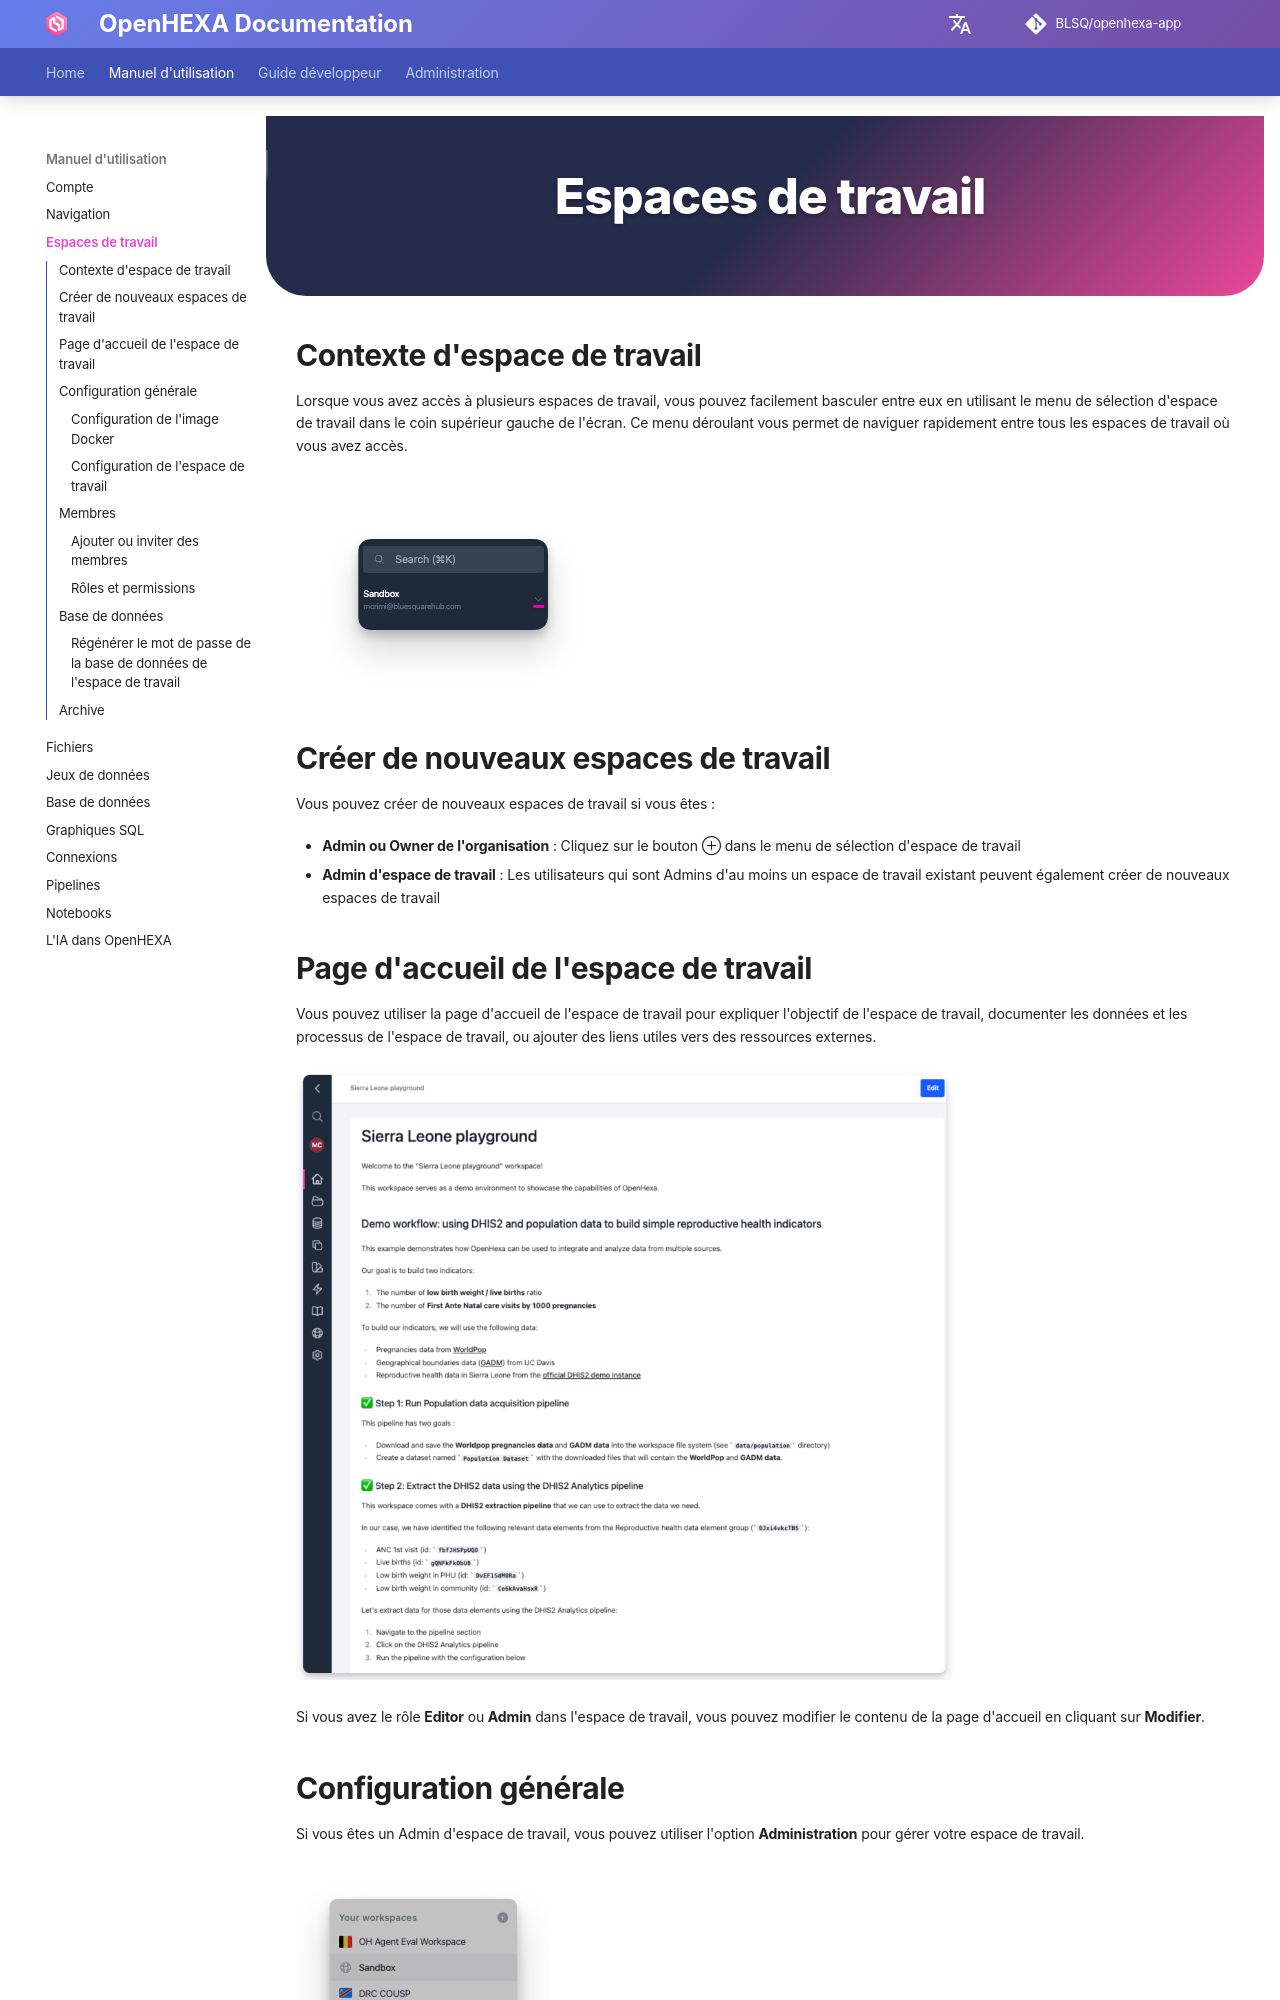

repository: BLSQ/openhexa-app · page: fr/workspaces/index.html · generator: mkdocs

<div class="hero-section">
  <h1><i class="fas fa-hexagon" style="margin-right: 0.5rem;"></i>Espaces de travail</h1>
</div>
</div>


## Contexte d'espace de travail

Lorsque vous avez accès à plusieurs espaces de travail, vous pouvez facilement basculer entre eux en utilisant le menu de sélection d'espace de travail dans le coin supérieur gauche de l'écran. Ce menu déroulant vous permet de naviguer rapidement entre tous les espaces de travail où vous avez accès.

![Workspace Switcher](../assets/images/workspaces/workspace_switcher.png)



## Créer de nouveaux espaces de travail

Vous pouvez créer de nouveaux espaces de travail si vous êtes :

- **Admin ou Owner de l'organisation** : Cliquez sur le bouton ⊕ dans le menu de sélection d'espace de travail
- **Admin d'espace de travail** : Les utilisateurs qui sont Admins d'au moins un espace de travail existant peuvent également créer de nouveaux espaces de travail

## Page d'accueil de l'espace de travail

Vous pouvez utiliser la page d'accueil de l'espace de travail pour expliquer l'objectif de l'espace de travail, documenter les données et les processus de l'espace de travail, ou ajouter des liens utiles vers des ressources externes. 

![Workspace Home](../assets/images/workspaces/home.png){ width="70%" }

Si vous avez le rôle **Editor** ou **Admin** dans l'espace de travail, vous pouvez modifier le contenu de la page d'accueil en cliquant sur **Modifier**. 

## Configuration générale

Si vous êtes un Admin d'espace de travail, vous pouvez utiliser l'option **Administration** pour gérer votre espace de travail.

![Workspace Admin Access](../assets/images/workspaces/workspace_admin.png)

Dans la configuration générale, vous pouvez changer le nom de l'espace de travail et définir les pays associés. Ces paramètres aident à identifier votre espace de travail sur la plateforme.

![Workspace general settings](../assets/images/workspaces/workspace_general.png)
